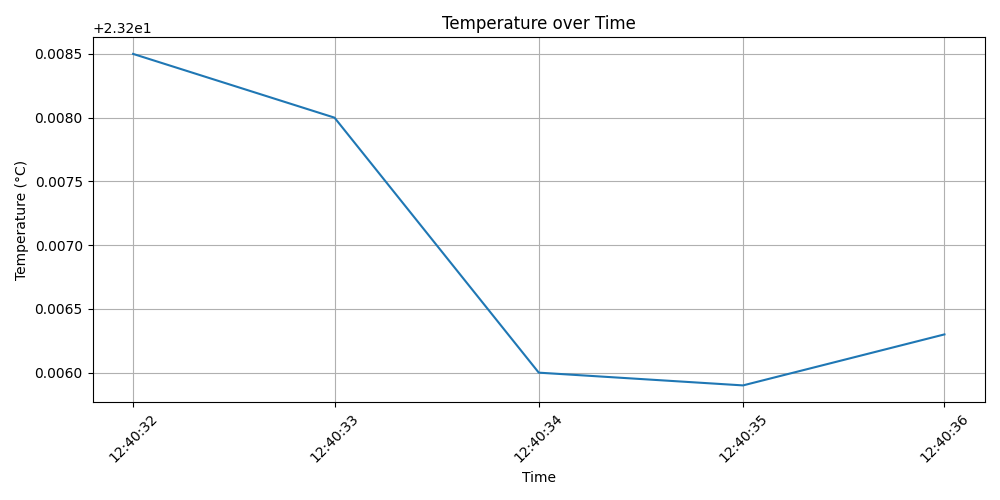

Source data for this figure (header and first rows):
Time, Temperature
2025-08-26 12:40:32.256362, 23.21
2025-08-26 12:40:33.247051, 23.21
2025-08-26 12:40:34.251692, 23.21
2025-08-26 12:40:35.256335, 23.21
2025-08-26 12:40:36.247023, 23.21
